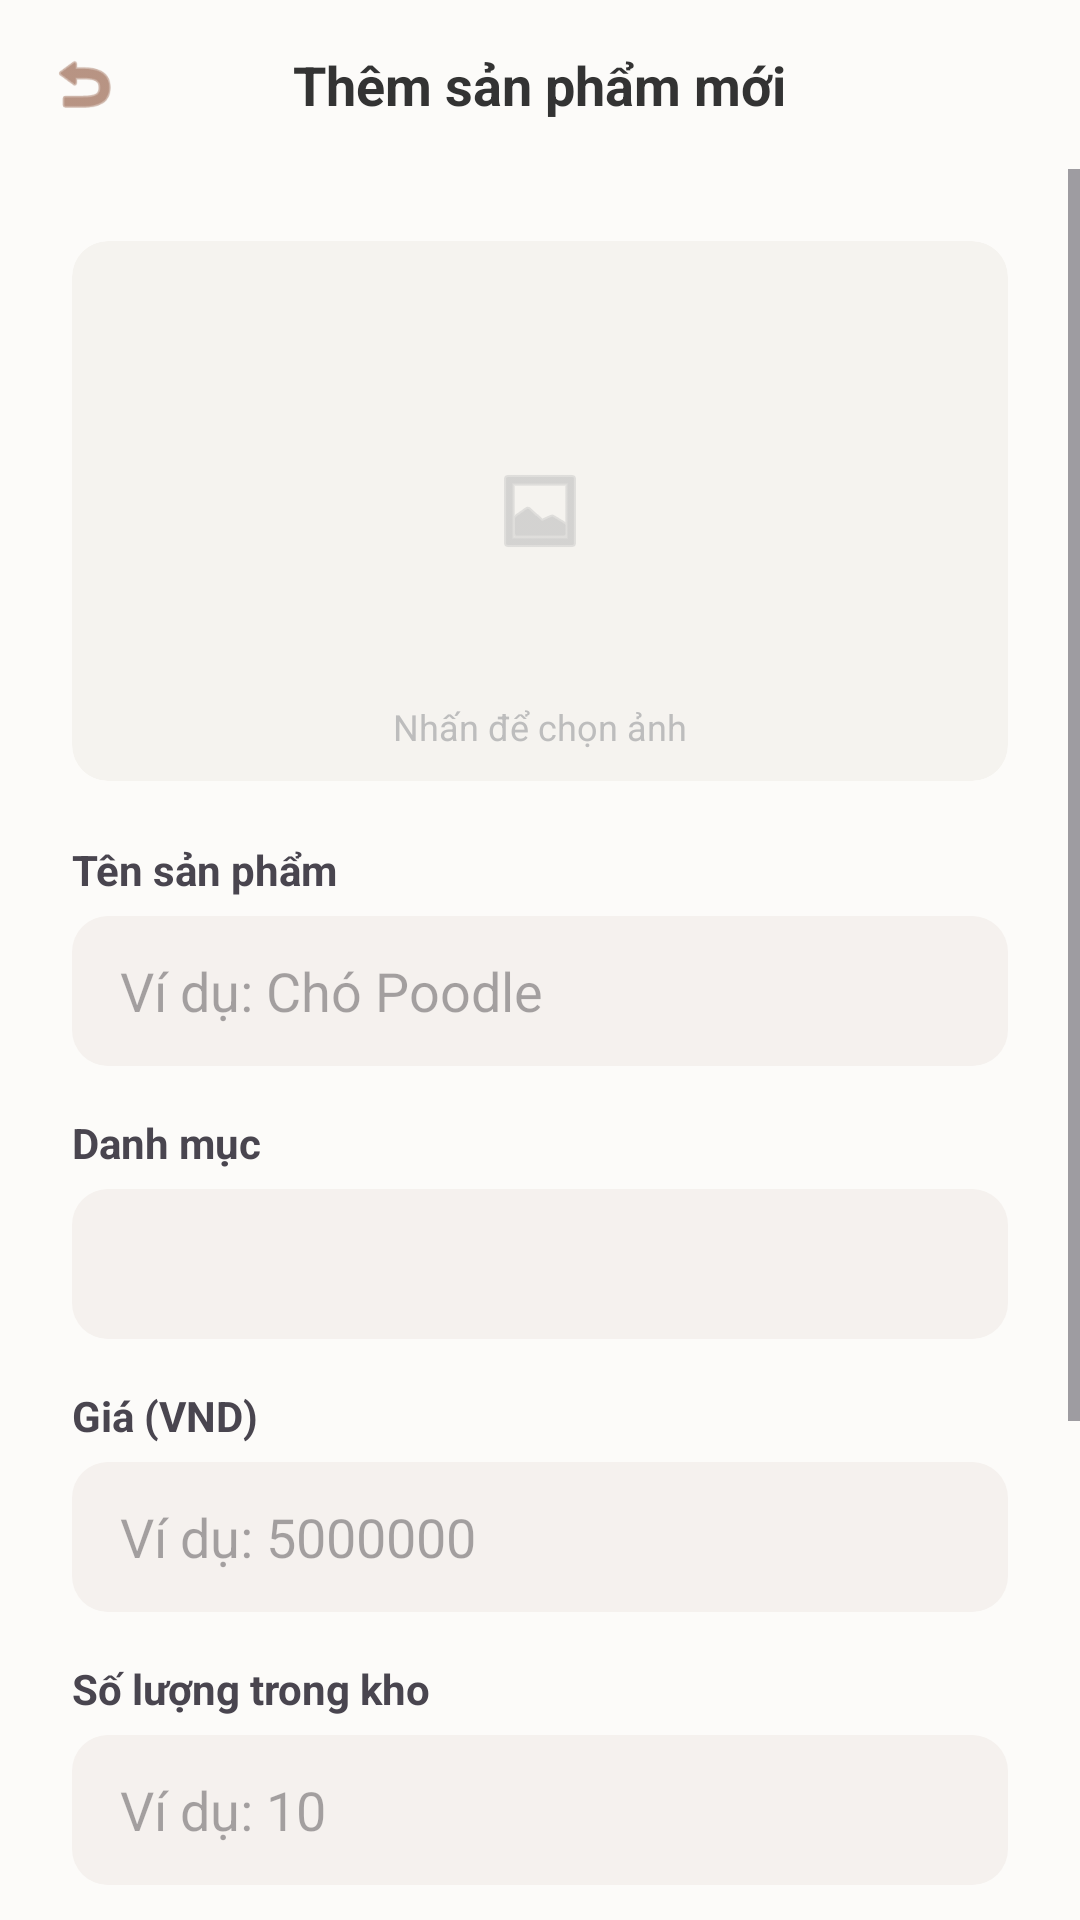

This screen was rendered from an Android layout file. Write that file and the resources it references.
<!-- AndroidManifest.xml: application theme Theme.PetParadise -->
<!-- res/layout/activity_add_product.xml -->
<?xml version="1.0" encoding="utf-8"?>
<LinearLayout xmlns:android="http://schemas.android.com/apk/res/android"
    xmlns:app="http://schemas.android.com/apk/res-auto"
    android:layout_width="match_parent"
    android:layout_height="match_parent"
    android:background="@color/bg_main"
    android:orientation="vertical">

    <RelativeLayout
        android:layout_width="match_parent"
        android:layout_height="wrap_content"
        android:padding="16dp">
        <ImageView
            android:id="@+id/btn_back"
            android:layout_width="24dp"
            android:layout_height="24dp"
            android:src="@android:drawable/ic_menu_revert"
            app:tint="@color/brown_main" />
        <TextView
            android:id="@+id/tv_add_prod_title"
            android:layout_width="wrap_content"
            android:layout_height="wrap_content"
            android:layout_centerInParent="true"
            android:text="Thêm sản phẩm mới"
            android:textColor="@color/text_title"
            android:textSize="18sp"
            android:textStyle="bold" />
    </RelativeLayout>

    <ScrollView
        android:layout_width="match_parent"
        android:layout_height="match_parent">

        <LinearLayout
            android:layout_width="match_parent"
            android:layout_height="wrap_content"
            android:orientation="vertical"
            android:padding="24dp">

            
            <androidx.cardview.widget.CardView
                android:id="@+id/btn_pick_image"
                android:layout_width="match_parent"
                android:layout_height="180dp"
                android:layout_marginBottom="20dp"
                app:cardCornerRadius="12dp"
                app:cardElevation="0dp"
                app:cardBackgroundColor="@color/bg_input">
                <RelativeLayout
                    android:layout_width="match_parent"
                    android:layout_height="match_parent">
                    <ImageView
                        android:id="@+id/iv_product_preview"
                        android:layout_width="match_parent"
                        android:layout_height="match_parent"
                        android:scaleType="centerInside"
                        android:src="@android:drawable/ic_menu_gallery"
                        app:tint="@color/text_muted" />
                    <TextView
                        android:layout_width="wrap_content"
                        android:layout_height="wrap_content"
                        android:layout_alignParentBottom="true"
                        android:layout_centerHorizontal="true"
                        android:layout_marginBottom="10dp"
                        android:text="Nhấn để chọn ảnh"
                        android:textColor="@color/text_muted"
                        android:textSize="12sp" />
                </RelativeLayout>
            </androidx.cardview.widget.CardView>

            
            <TextView
                android:layout_width="wrap_content"
                android:layout_height="wrap_content"
                android:text="Tên sản phẩm"
                android:textStyle="bold"
                android:layout_marginBottom="6dp"/>
            <EditText
                android:id="@+id/et_prod_name"
                android:layout_width="match_parent"
                android:layout_height="50dp"
                android:background="@drawable/edittext_bg"
                android:paddingHorizontal="16dp"
                android:hint="Ví dụ: Chó Poodle"
                android:layout_marginBottom="16dp"/>

            
            <TextView
                android:layout_width="wrap_content"
                android:layout_height="wrap_content"
                android:text="Danh mục"
                android:textStyle="bold"
                android:layout_marginBottom="6dp"/>
            <Spinner
                android:id="@+id/spinner_category"
                android:layout_width="match_parent"
                android:layout_height="50dp"
                android:background="@drawable/edittext_bg"
                android:layout_marginBottom="16dp"/>

            
            <TextView
                android:layout_width="wrap_content"
                android:layout_height="wrap_content"
                android:text="Giá (VND)"
                android:textStyle="bold"
                android:layout_marginBottom="6dp"/>
            <EditText
                android:id="@+id/et_prod_price"
                android:layout_width="match_parent"
                android:layout_height="50dp"
                android:background="@drawable/edittext_bg"
                android:paddingHorizontal="16dp"
                android:inputType="number"
                android:hint="Ví dụ: 5000000"
                android:layout_marginBottom="16dp"/>

            
            <TextView
                android:layout_width="wrap_content"
                android:layout_height="wrap_content"
                android:text="Số lượng trong kho"
                android:textStyle="bold"
                android:layout_marginBottom="6dp"/>
            <EditText
                android:id="@+id/et_prod_quantity"
                android:layout_width="match_parent"
                android:layout_height="50dp"
                android:background="@drawable/edittext_bg"
                android:paddingHorizontal="16dp"
                android:inputType="number"
                android:hint="Ví dụ: 10"
                android:layout_marginBottom="16dp"/>

            
            <TextView
                android:layout_width="wrap_content"
                android:layout_height="wrap_content"
                android:text="Mô tả sản phẩm"
                android:textStyle="bold"
                android:layout_marginBottom="6dp"/>
            <EditText
                android:id="@+id/et_prod_desc"
                android:layout_width="match_parent"
                android:layout_height="wrap_content"
                android:minHeight="100dp"
                android:background="@drawable/edittext_bg"
                android:padding="16dp"
                android:gravity="top"
                android:hint="Nhập mô tả chi tiết..."
                android:layout_marginBottom="24dp"/>

            <com.google.android.material.button.MaterialButton
                android:id="@+id/btn_save_product"
                android:layout_width="match_parent"
                android:layout_height="55dp"
                android:text="Thêm sản phẩm"
                android:textColor="@color/white"
                app:backgroundTint="@color/brown_main"
                app:cornerRadius="12dp" />

        </LinearLayout>
    </ScrollView>
</LinearLayout>
<!-- resources referenced by this layout -->
<resources>
  <color name="bg_input">#F5F3EF</color>
  <color name="bg_main">#FCFBF9</color>
  <color name="brown_main">#8A4F35</color>
  <color name="text_muted">#BDBDBD</color>
  <color name="text_title">#333333</color>
  <color name="white">#FFFFFFFF</color>
  <!-- drawable edittext_bg (drawable) -->
  <?xml version="1.0" encoding="utf-8"?>
  <shape xmlns:android="http://schemas.android.com/apk/res/android">
      <solid android:color="#F5F1EE"/>
      <corners android:radius="12dp"/>
  </shape>
  <style name="Theme.PetParadise" parent="Base.Theme.PetParadise" />
  <style name="Base.Theme.PetParadise" parent="Theme.Material3.DayNight.NoActionBar">
          
          
      </style>
</resources>
